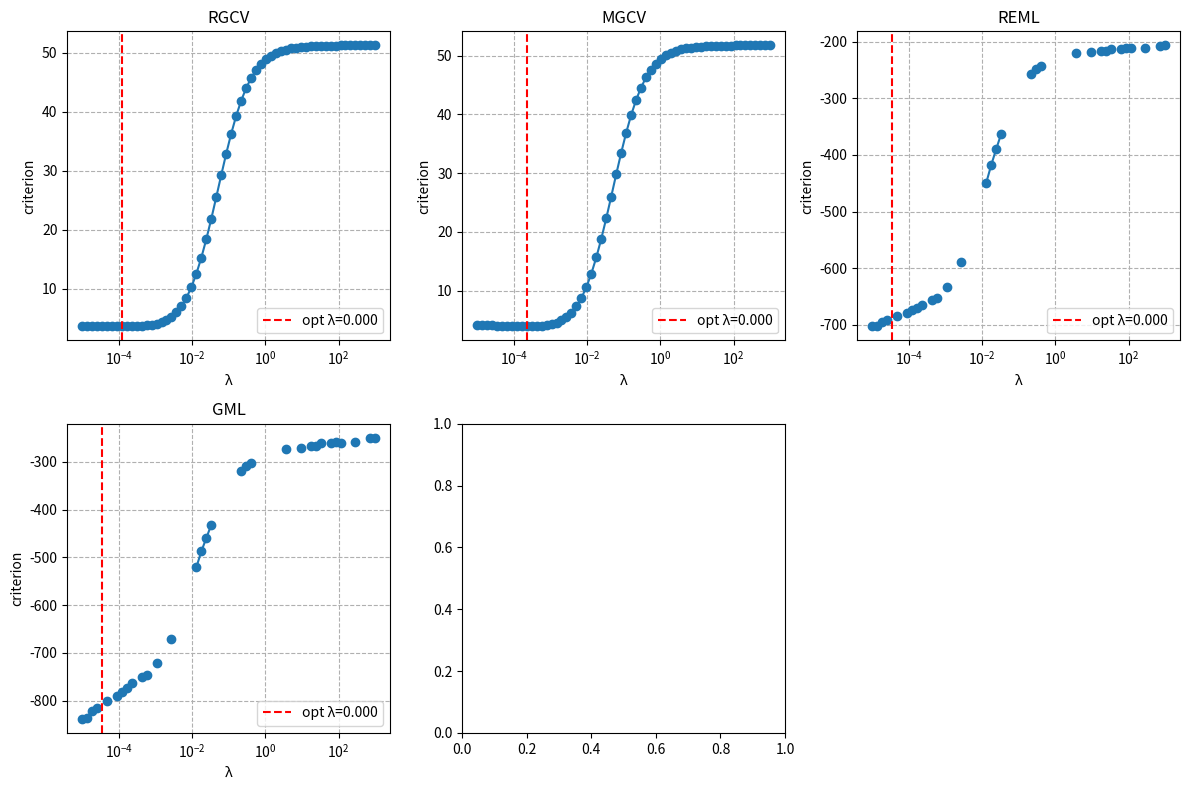
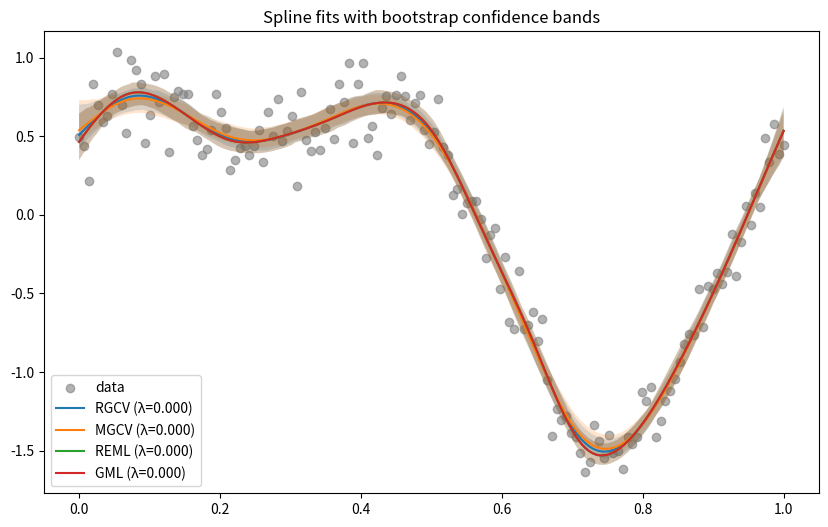

The script that saved these images, in order:
"""
[redacted]
Copilot (v2025-12-07)

Module: spline_selector_bspline.py
Purpose: Spline parameter selection using RGCV/MGCV and likelihood-based
         criteria (REML, GML, UBRE), with exact B-spline basis,
         integrated squared second derivative penalty, fit/plot routines,
         and bootstrap confidence bands.
"""

import numpy as np
import scipy.linalg as la
import matplotlib.pyplot as plt
from scipy.interpolate import BSpline

class SplineSelectorBSpline:
    def __init__(self, x, y, knots, degree=3):
        self.x = x
        self.y = y
        self.knots = knots
        self.degree = degree
        self.X = self._build_basis()
        self.penalty_matrix = self._build_penalty_matrix()

    # ------------------------------------------------------------
    # Build B-spline basis matrix
    # ------------------------------------------------------------
    def _build_basis(self):
        n_basis = len(self.knots) - self.degree - 1
        X = np.zeros((len(self.x), n_basis))
        for i in range(n_basis):
            coeff = np.zeros(n_basis)
            coeff[i] = 1.0
            spline = BSpline(self.knots, coeff, self.degree)
            X[:, i] = spline(self.x)
        return X

    # ------------------------------------------------------------
    # Penalty matrix: ∫ (B_i'' * B_j'') dx
    # ------------------------------------------------------------
    def _build_penalty_matrix(self):
        n_basis = self.X.shape[1]
        P = np.zeros((n_basis, n_basis))
        grid = np.linspace(min(self.x), max(self.x), 400)
        for i in range(n_basis):
            coeff_i = np.zeros(n_basis); coeff_i[i] = 1.0
            Bi = BSpline(self.knots, coeff_i, self.degree)
            Bi_dd = Bi.derivative(2)(grid)
            for j in range(n_basis):
                coeff_j = np.zeros(n_basis); coeff_j[j] = 1.0
                Bj = BSpline(self.knots, coeff_j, self.degree)
                Bj_dd = Bj.derivative(2)(grid)
                P[i, j] = np.trapezoid(Bi_dd * Bj_dd, grid)
        return P

    # ------------------------------------------------------------
    # Hat matrix
    # ------------------------------------------------------------
    def hat_matrix(self, lam):
        XtX = self.X.T @ self.X
        A = XtX + lam * self.penalty_matrix
        A_inv = la.inv(A)
        return self.X @ A_inv @ self.X.T

    # ------------------------------------------------------------
    # RGCV / MGCV
    # ------------------------------------------------------------
    def rgcv(self, lam, alpha=1.0):
        H = self.hat_matrix(lam)
        yhat = H @ self.y
        resid = self.y - yhat
        rss = np.sum(resid**2)
        trH = np.trace(H)
        denom = (1 - alpha * trH / len(self.y))**2
        return rss / denom

    # ------------------------------------------------------------
    # Likelihood-based criteria
    # ------------------------------------------------------------
    def likelihood(self, lam, method="REML"):
        H = self.hat_matrix(lam)
        yhat = H @ self.y
        resid = self.y - yhat
        n = len(self.y)
        sigma2 = np.sum(resid**2) / (n - np.trace(H))

        if method == "REML":
            logdet = np.log(np.linalg.det(np.eye(n) - H))
            return n * np.log(sigma2) + logdet
        elif method == "GML":
            logdet = np.log(np.linalg.det(np.eye(n) - H))
            return n * np.log(sigma2) + 2 * logdet
        else:
            raise ValueError("Unknown method")

    # ------------------------------------------------------------
    # Grid search
    # ------------------------------------------------------------
    def select_lambda(self, method="RGCV", lam_grid=None):
        if lam_grid is None:
            lam_grid = np.logspace(-3, 3, 50)

        scores = {}
        for lam in lam_grid:
            if method in ["RGCV", "MGCV"]:
                alpha = 1.0 if method == "RGCV" else 1.4
                score = self.rgcv(lam, alpha=alpha)
            else:
                score = self.likelihood(lam, method=method)
            scores[lam] = score

        lam_opt = min(scores, key=scores.get)
        return lam_opt, scores

    # ------------------------------------------------------------
    # Fit spline for given λ
    # ------------------------------------------------------------
    def fit(self, lam):
        XtX = self.X.T @ self.X
        A = XtX + lam * self.penalty_matrix
        coeffs = la.solve(A, self.X.T @ self.y)
        return coeffs

    def predict(self, coeffs, x_new):
        n_basis = self.X.shape[1]
        X_new = np.zeros((len(x_new), n_basis))
        for i in range(n_basis):
            coeff = np.zeros(n_basis); coeff[i] = 1.0
            spline = BSpline(self.knots, coeff, self.degree)
            X_new[:, i] = spline(x_new)
        return X_new @ coeffs

    # ------------------------------------------------------------
    # Bootstrap confidence bands
    # ------------------------------------------------------------
    def bootstrap_bands(self, lam, n_boot=200, alpha=0.05):
        coeffs = self.fit(lam)
        yhat = self.predict(coeffs, self.x)
        resid = self.y - yhat

        x_new = np.linspace(min(self.x), max(self.x), 200)
        fits = []
        rng = np.random.default_rng(42)
        for _ in range(n_boot):
            resampled = rng.choice(resid, size=len(resid), replace=True)
            y_boot = yhat + resampled
            coeffs_boot = la.solve(self.X.T @ self.X + lam*self.penalty_matrix,
                                   self.X.T @ y_boot)
            fits.append(self.predict(coeffs_boot, x_new))
        fits = np.array(fits)
        lower = np.percentile(fits, 100*alpha/2, axis=0)
        upper = np.percentile(fits, 100*(1-alpha/2), axis=0)
        return x_new, lower, upper

    # ------------------------------------------------------------
    # Benchmark all methods with fitted curves + bands
    # ------------------------------------------------------------
    def benchmark_all(self, lam_grid=None, plot_fit=True, with_bands=True):
        methods = ["RGCV", "MGCV", "REML", "GML"]
        if lam_grid is None:
            lam_grid = np.logspace(-6, 3, 50)

        results = {}
        # Criterion plots
        fig, axes = plt.subplots(2, 3, figsize=(12,8))
        axes = axes.flatten()
        for idx, method in enumerate(methods):
            lam_opt, scores = self.select_lambda(method=method, lam_grid=lam_grid)
            coeffs = self.fit(lam_opt)
            results[method] = (lam_opt, scores, coeffs)

            ax = axes[idx]
            ax.semilogx(list(scores.keys()), list(scores.values()), marker="o")
            ax.axvline(lam_opt, color="red", linestyle="--", label=f"opt λ={lam_opt:.3f}")
            ax.set_title(method)
            ax.set_xlabel("λ")
            ax.set_ylabel("criterion")
            ax.legend()
            ax.grid(True, which="both", ls="--")

        if len(methods) < len(axes):
            fig.delaxes(axes[-1])
        plt.tight_layout()
        plt.show()

        # Fit plots
        if plot_fit:
            x_new = np.linspace(min(self.x), max(self.x), 200)
            plt.figure(figsize=(10,6))
            plt.scatter(self.x, self.y, color="gray", alpha=0.6, label="data")
            for method, (lam_opt, _, coeffs) in results.items():
                y_fit = self.predict(coeffs, x_new)
                plt.plot(x_new, y_fit, label=f"{method} (λ={lam_opt:.3f})")
                if with_bands:
                    x_band, lower, upper = self.bootstrap_bands(lam_opt)
                    plt.fill_between(x_band, lower, upper, alpha=0.2)
            plt.legend()
            plt.title("Spline fits with bootstrap confidence bands")
            plt.show()

        return results

    def normal_bands(self, lam, alpha=0.05):
        H = self.hat_matrix(lam)
        yhat = H @ self.y
        resid = self.y - yhat
        sigma2 = np.sum(resid**2) / (len(self.y) - np.trace(H))

        # Standard error of fitted values
        se = np.sqrt(np.diag(H @ H.T) * sigma2)

        z = 1.96  # for 95% CI
        lower = yhat - z * se
        upper = yhat + z * se
        return self.x, lower, upper

# 1) Generate synthetic data
n = 150
x = np.linspace(0, 1, n)
true_fn = lambda t: np.sin(2*np.pi*t) + 0.5*np.cos(4*np.pi*t)
y = true_fn(x) + 0.15*np.random.randn(n)

# 2) Build a cubic B-spline knot vector
degree = 3
n_internal_knots = 15
internal = np.linspace(x.min(), x.max(), n_internal_knots)
# Open uniform knot vector: pad with boundary knots repeated 'degree' times
knots = np.concatenate(([x.min()]*degree, internal, [x.max()]*degree))

# 3) Initialize selector
selector = SplineSelectorBSpline(x, y, knots, degree=degree)

# 4) Run benchmark: criteria curves, fitted splines, and bootstrap bands
# - lam_grid controls the search range; adjust for your scale if needed
results = selector.benchmark_all(lam_grid=np.logspace(-5, 3, 60),
                                 plot_fit=True,
                                 with_bands=True)

# 5) Report optimal λ per method, and reconstruct fits for downstream use
print("\nOptimal λ per method:")
fitted_curves = {}
x_eval = np.linspace(x.min(), x.max(), 300)

for method, (lam_opt, scores, coeffs) in results.items():
    print(f"  {method}: λ* = {lam_opt:.6f}")
    y_eval = selector.predict(coeffs, x_eval)
    fitted_curves[method] = {
        "lambda": lam_opt,
        "coeffs": coeffs,
        "x": x_eval,
        "y": y_eval,
        "scores": scores,
    }

# 6) Example: access MGCV fit and its bootstrap band for custom plotting/analysis
lam_mgcv = fitted_curves["MGCV"]["lambda"]
x_band, lower_band, upper_band = selector.bootstrap_bands(lam_mgcv, n_boot=300, alpha=0.05)

# 7) (Optional) Simple provenance dictionary
provenance = {
    "n": n,
    "degree": degree,
    "n_internal_knots": n_internal_knots,
    "lam_grid_bounds": (-4, 4),
    "methods": list(results.keys()),
}

print("\nProvenance summary:", provenance)
